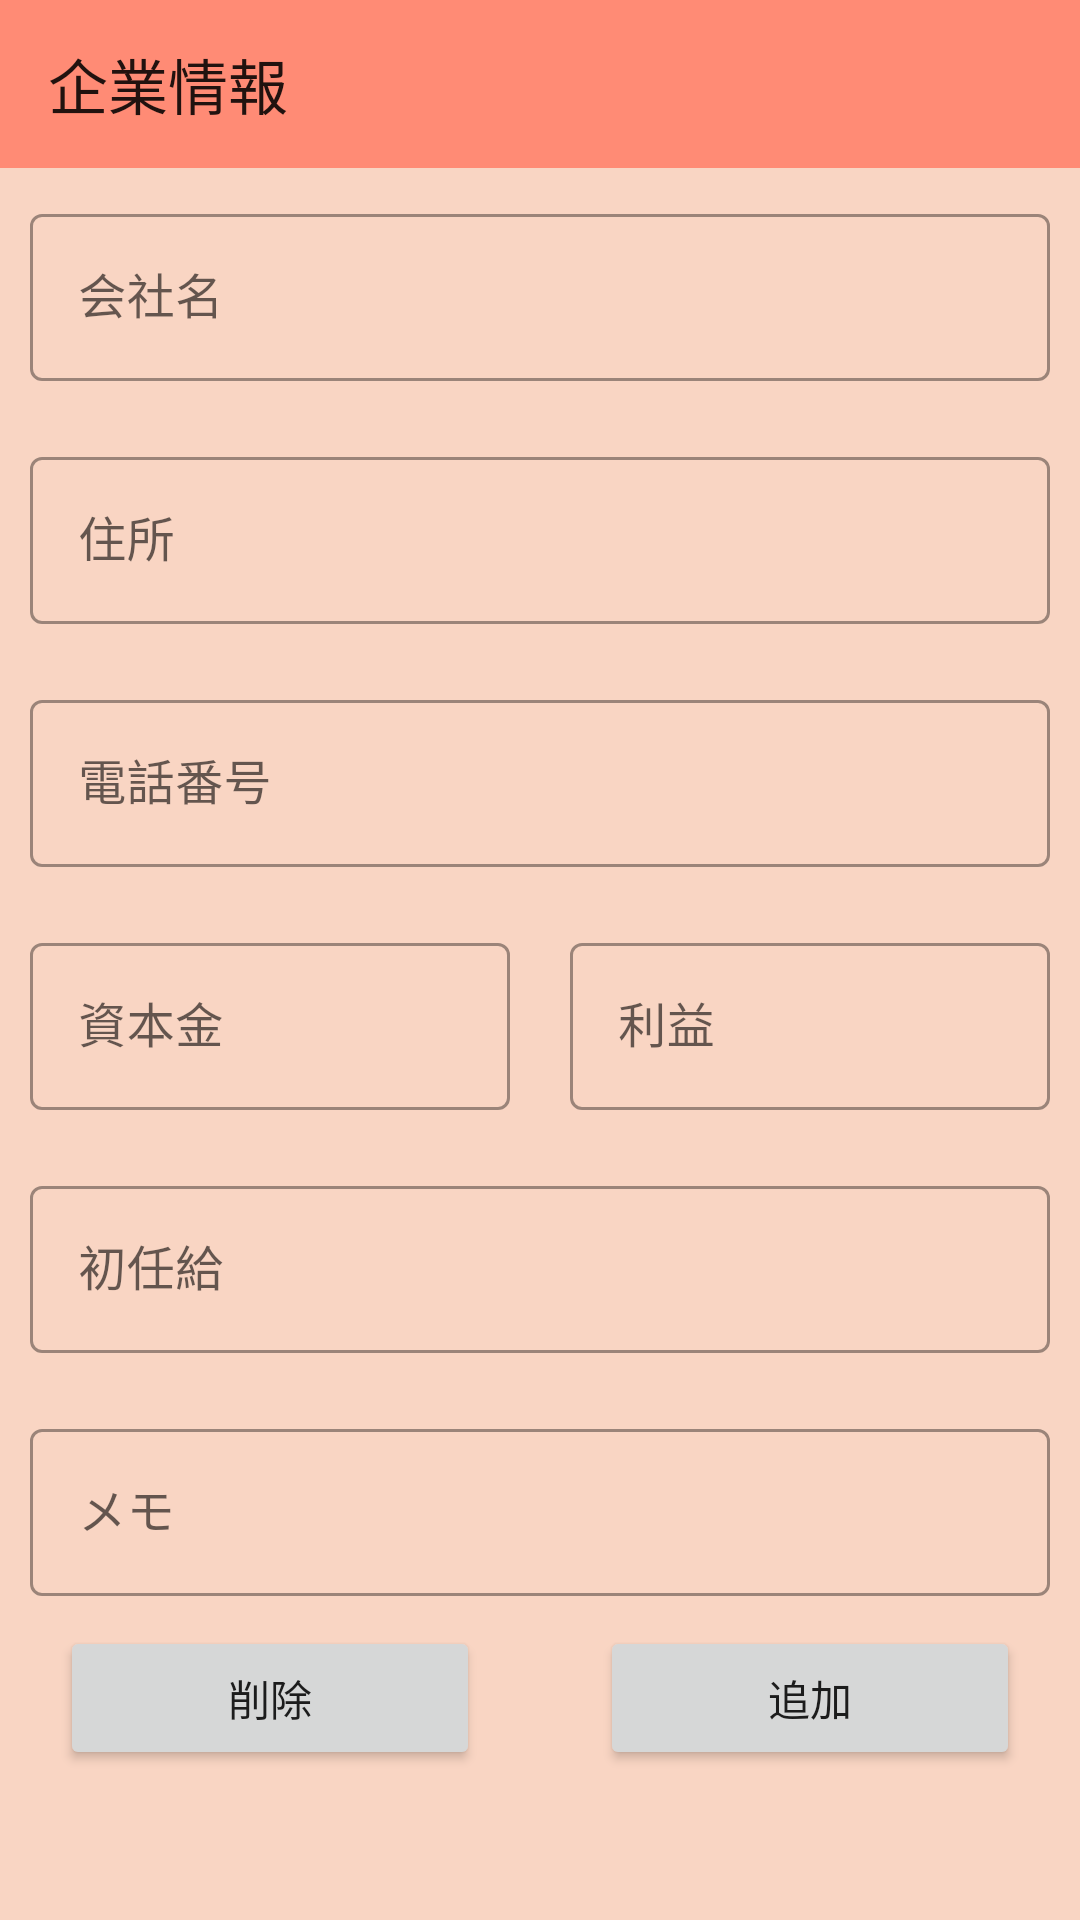

Android layout source for this screen:
<!-- AndroidManifest.xml: application theme Theme.Rirekisyo -->
<!-- res/layout/activity_add.xml -->
<?xml version="1.0" encoding="utf-8"?>
<LinearLayout xmlns:android="http://schemas.android.com/apk/res/android"
    xmlns:app="http://schemas.android.com/apk/res-auto"
    xmlns:tools="http://schemas.android.com/tools"
    android:layout_width="match_parent"
    android:layout_height="match_parent"
    android:orientation="vertical"
    android:background="#f9d5c3"
    tools:context=".AddActivity">

    <Toolbar
        android:layout_width="match_parent"
        android:layout_height="wrap_content"
        android:title="企業情報"
        android:minHeight="?android:actionBarSize"
        android:background="#ff8b75" >
    </Toolbar>

    <ScrollView
        android:layout_width="match_parent"
        android:layout_height="match_parent">

        <LinearLayout
            android:layout_width="match_parent"
            android:layout_height="wrap_content"
            android:orientation="vertical" >



            <com.google.android.material.textfield.TextInputLayout

                style="@style/Widget.MaterialComponents.TextInputLayout.OutlinedBox"
                android:layout_width="match_parent"
                android:layout_height="wrap_content"
                android:hint="会社名"
                android:padding="10dp">

                <EditText
                    android:id="@+id/editCompanyName"
                    android:layout_width="match_parent"
                    android:layout_height="wrap_content"
                    android:inputType="text" />

            </com.google.android.material.textfield.TextInputLayout>



            <com.google.android.material.textfield.TextInputLayout

                style="@style/Widget.MaterialComponents.TextInputLayout.OutlinedBox"
                android:layout_width="match_parent"
                android:layout_height="wrap_content"
                android:hint="住所"
                android:padding="10dp">

                <EditText
                    android:id="@+id/editCompanyAddress"
                    android:layout_width="match_parent"
                    android:layout_height="wrap_content"
                    android:inputType="textPostalAddress" />

            </com.google.android.material.textfield.TextInputLayout>

            <com.google.android.material.textfield.TextInputLayout

                style="@style/Widget.MaterialComponents.TextInputLayout.OutlinedBox"
                android:layout_width="match_parent"
                android:layout_height="wrap_content"
                android:hint="電話番号"
                android:padding="10dp">

                <EditText
                    android:id="@+id/editCompanyTelNumber"
                    android:layout_width="match_parent"
                    android:layout_height="wrap_content"
                    android:inputType="phone" />

            </com.google.android.material.textfield.TextInputLayout>



            <LinearLayout
                android:layout_width="match_parent"
                android:layout_height="wrap_content"
                android:orientation="horizontal">

                <com.google.android.material.textfield.TextInputLayout

                    style="@style/Widget.MaterialComponents.TextInputLayout.OutlinedBox"
                    android:layout_width="0dp"
                    android:layout_height="wrap_content"
                    android:layout_weight="1"
                    android:hint="資本金"
                    android:padding="10dp">

                    <EditText
                        android:id="@+id/editCompanyCapital"
                        android:layout_width="match_parent"
                        android:layout_height="wrap_content"
                        android:inputType="text" />

                </com.google.android.material.textfield.TextInputLayout>

                <com.google.android.material.textfield.TextInputLayout

                    style="@style/Widget.MaterialComponents.TextInputLayout.OutlinedBox"
                    android:layout_width="0dp"
                    android:layout_height="wrap_content"
                    android:layout_weight="1"
                    android:hint="利益"
                    android:padding="10dp">

                    <EditText
                        android:id="@+id/editCompanyProfit"
                        android:layout_width="match_parent"
                        android:layout_height="wrap_content"
                        android:inputType="text" />

                </com.google.android.material.textfield.TextInputLayout>

            </LinearLayout>

            <com.google.android.material.textfield.TextInputLayout

                style="@style/Widget.MaterialComponents.TextInputLayout.OutlinedBox"
                android:layout_width="match_parent"
                android:layout_height="wrap_content"
                android:hint="初任給"
                android:padding="10dp">

                <EditText
                    android:id="@+id/editCompany1stSalary"
                    android:layout_width="match_parent"
                    android:layout_height="wrap_content"
                    android:inputType="text" />

            </com.google.android.material.textfield.TextInputLayout>

            <com.google.android.material.textfield.TextInputLayout

                style="@style/Widget.MaterialComponents.TextInputLayout.OutlinedBox"
                android:layout_width="match_parent"
                android:layout_height="wrap_content"
                android:hint="メモ"
                android:padding="10dp">

                <EditText
                    android:id="@+id/editCompanyMemo"
                    android:layout_width="match_parent"
                    android:layout_height="wrap_content"
                    android:inputType="textMultiLine" />

            </com.google.android.material.textfield.TextInputLayout>

            <LinearLayout
                android:layout_width="match_parent"
                android:layout_height="match_parent"
                android:paddingHorizontal="20dp"
                android:orientation="horizontal">

                <Button
                    android:id="@+id/btnDel"
                    android:layout_width="0dp"
                    android:layout_height="wrap_content"
                    android:layout_marginRight="20dp"
                    android:layout_weight="1"
                    app:icon="@drawable/ic_baseline_delete_forever_24"
                    android:text="削除" />

                <Button
                    android:id="@+id/btnAdd"
                    android:layout_width="0dp"
                    android:layout_height="wrap_content"
                    android:layout_marginLeft="20dp"
                    android:layout_weight="1"
                    app:icon="@drawable/ic_baseline_add_24"
                    android:text="追加" />
            </LinearLayout>
        </LinearLayout>
    </ScrollView>

</LinearLayout>
<!-- resources referenced by this layout -->
<resources>
  <style name="Theme.Rirekisyo" parent="Theme.MaterialComponents.DayNight.NoActionBar">
          
          <item name="colorPrimary">@color/purple_500</item>
          <item name="colorPrimaryVariant">@color/purple_700</item>
          <item name="colorOnPrimary">@color/white</item>
          
          <item name="colorSecondary">@color/teal_200</item>
          <item name="colorSecondaryVariant">@color/teal_700</item>
          <item name="colorOnSecondary">@color/black</item>
          
          <item name="android:statusBarColor" tools:targetApi="l">?attr/colorPrimaryVariant</item>
          
      </style>
  <color name="purple_500">#FF6200EE</color>
  <color name="purple_700">#FF3700B3</color>
  <color name="white">#FFFFFFFF</color>
  <color name="teal_200">#FF03DAC5</color>
  <color name="teal_700">#FF018786</color>
  <color name="black">#FF000000</color>
</resources>
